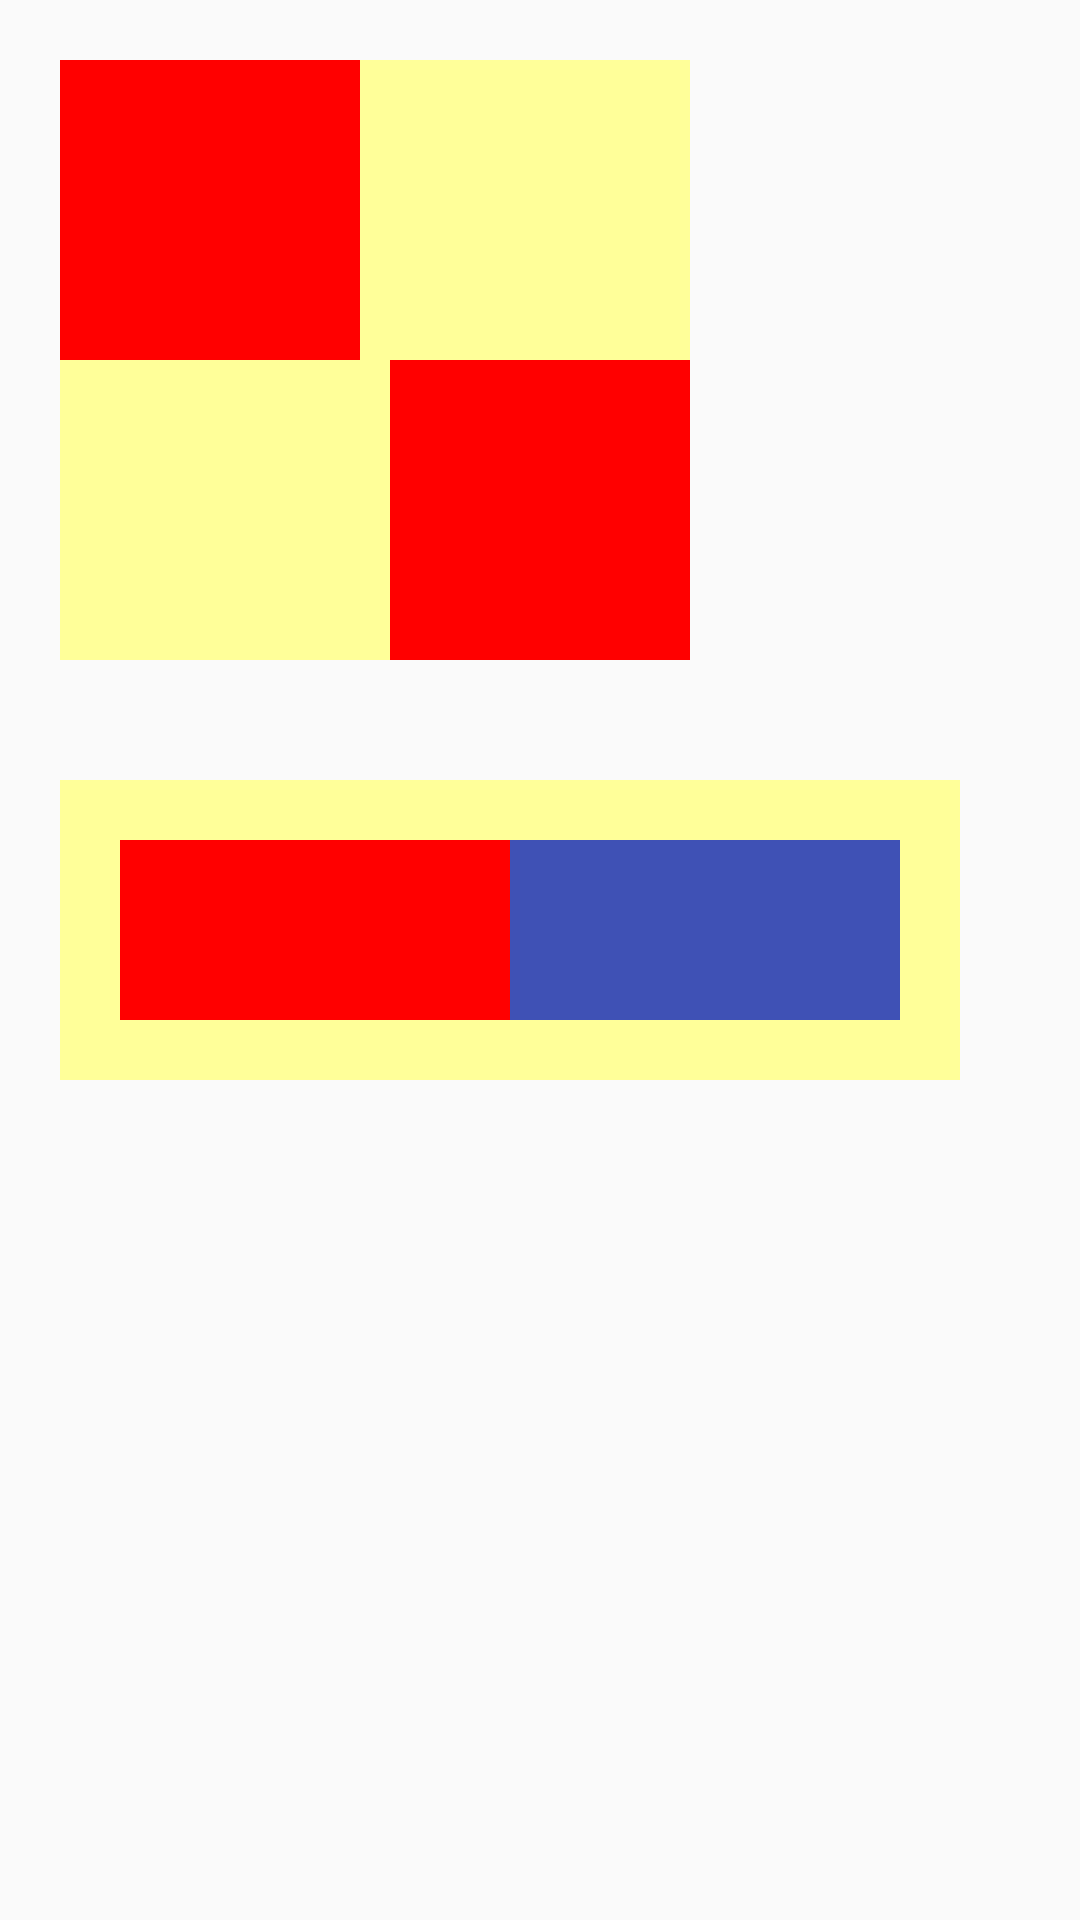

Android layout source for this screen:
<!-- AndroidManifest.xml: application theme Theme.AppCompat.Light.NoActionBar -->
<!-- res/layout/activity_view_margin.xml -->
<?xml version="1.0" encoding="utf-8"?>
<LinearLayout xmlns:android="http://schemas.android.com/apk/res/android"
    android:layout_width="match_parent"
    android:layout_height="match_parent"
    android:orientation="vertical"
    android:layout_gravity="top">

    <LinearLayout
        android:layout_width="wrap_content"
        android:layout_height="200dp"
        android:layout_margin="20dp" 
        android:background="#FFFF99"
        android:orientation="horizontal">
        
        <View
            android:layout_width="100dp"
            android:layout_height="100dp"
            android:background="#FF0000"
            android:layout_gravity="start|top"/>
        
        <View
            android:layout_width="100dp"
            android:layout_height="100dp"
            android:layout_marginStart="10dp"
            android:background="#FF0000"
            android:layout_gravity="end|bottom"/>
    </LinearLayout>

    <LinearLayout
        android:layout_width="300dp"
        android:layout_height="100dp"
        android:layout_margin="20dp"
        android:padding="20dp"
        android:background="#FFFF99"
        android:orientation="horizontal">

        
        <View
            android:layout_width="0dp"
            android:layout_height="100dp"
            android:layout_weight="1"
            android:background="#FF0000"
            />
        
        <View
            android:layout_width="0dp"
            android:layout_height="100dp"
            android:layout_weight="1"
            android:background="#3F51B5" />

    </LinearLayout>


</LinearLayout>
<!-- resources referenced by this layout -->
<resources>

</resources>
